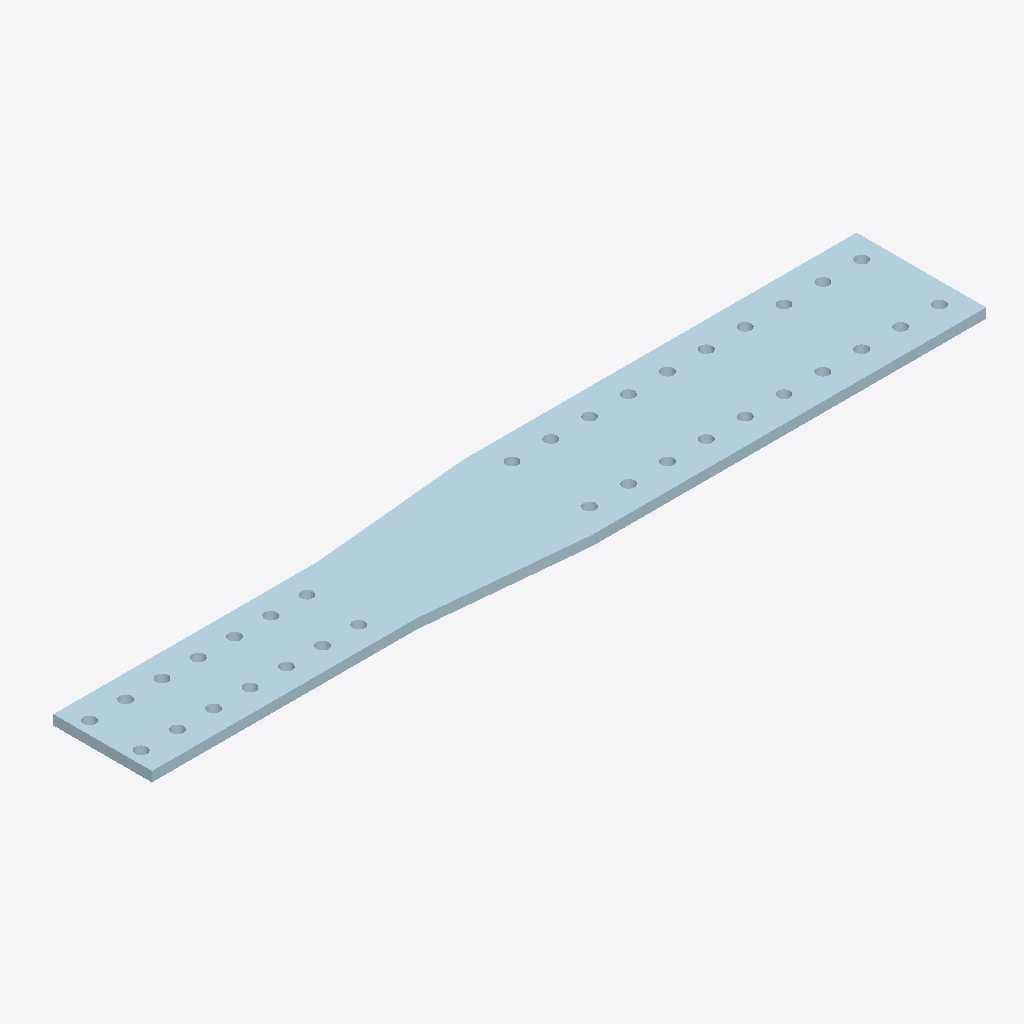
Isometric view of an IFC building model (IFC-SPF (STEP), schema IFC2X3, length unit millimetre), seen from the south-west, elements coloured by IFC class: 1 plate (pale blue).
Extent 1.6 m × 0.2 m × 0.0 m (x, y, z). Storeys (1): Undefined at 0.00 m. Elements (1): 1 IfcPlate.

HEADER;
FILE_DESCRIPTION(('ViewDefinition[AISC_Steel_Detailing]','Option [BaseQuantities:Off]','Option [GridExport:On]','Option [Assemblies:Off]','Option [Bolts:On]','Option [Rebars:On]','Option [PourObjects:Off]','Option [Welds:On]','Option [SurfaceTreatments:On]','Option [LocationBy:0]','Option [ViewColors:Off]','Option [SectionedSpine:Off]','[2 more]'),'2;1');
FILE_NAME('1302_Qty_1.ifc','2026-05-16T11:52:57',('GIOVANNIPC\\gcorrea'),('Structural Designer'),'IFC Database version: Work','Tekla Structures 2020 Service Pack 5, IFC Export','');
FILE_SCHEMA(('IFC2X3'));
ENDSEC;
DATA;
#37=IFCPROJECT('2G7ZFDNE16yBDU14FA92Me',#5,'Proyecto',$,$,$,$,(#11),#36);
#39=IFCSITE('2xvEzEinjBTea80yOTcujY',#5,'Obra',$,$,#38,$,$,.ELEMENT.,$,$,$,$,$);
#41=IFCBUILDING('24aiTgo$16eBItrYa_Aoh_',#5,'Undefined',$,$,#40,$,$,.ELEMENT.,$,$,$);
#43=IFCBUILDINGSTOREY('29hdEUCErFze9E_VIAceOd',#5,'Undefined',$,$,#42,$,$,.ELEMENT.,0.0);
#64=IFCPLATE('2UfFZ7tN15Xw2H2n_Z216r',#44,'PLATE','PL19*250','PL19*250',#48,#63,'ID9ea4f8c7-dd70-4587-a091-0b1fa30811b5');
ENDSEC;
